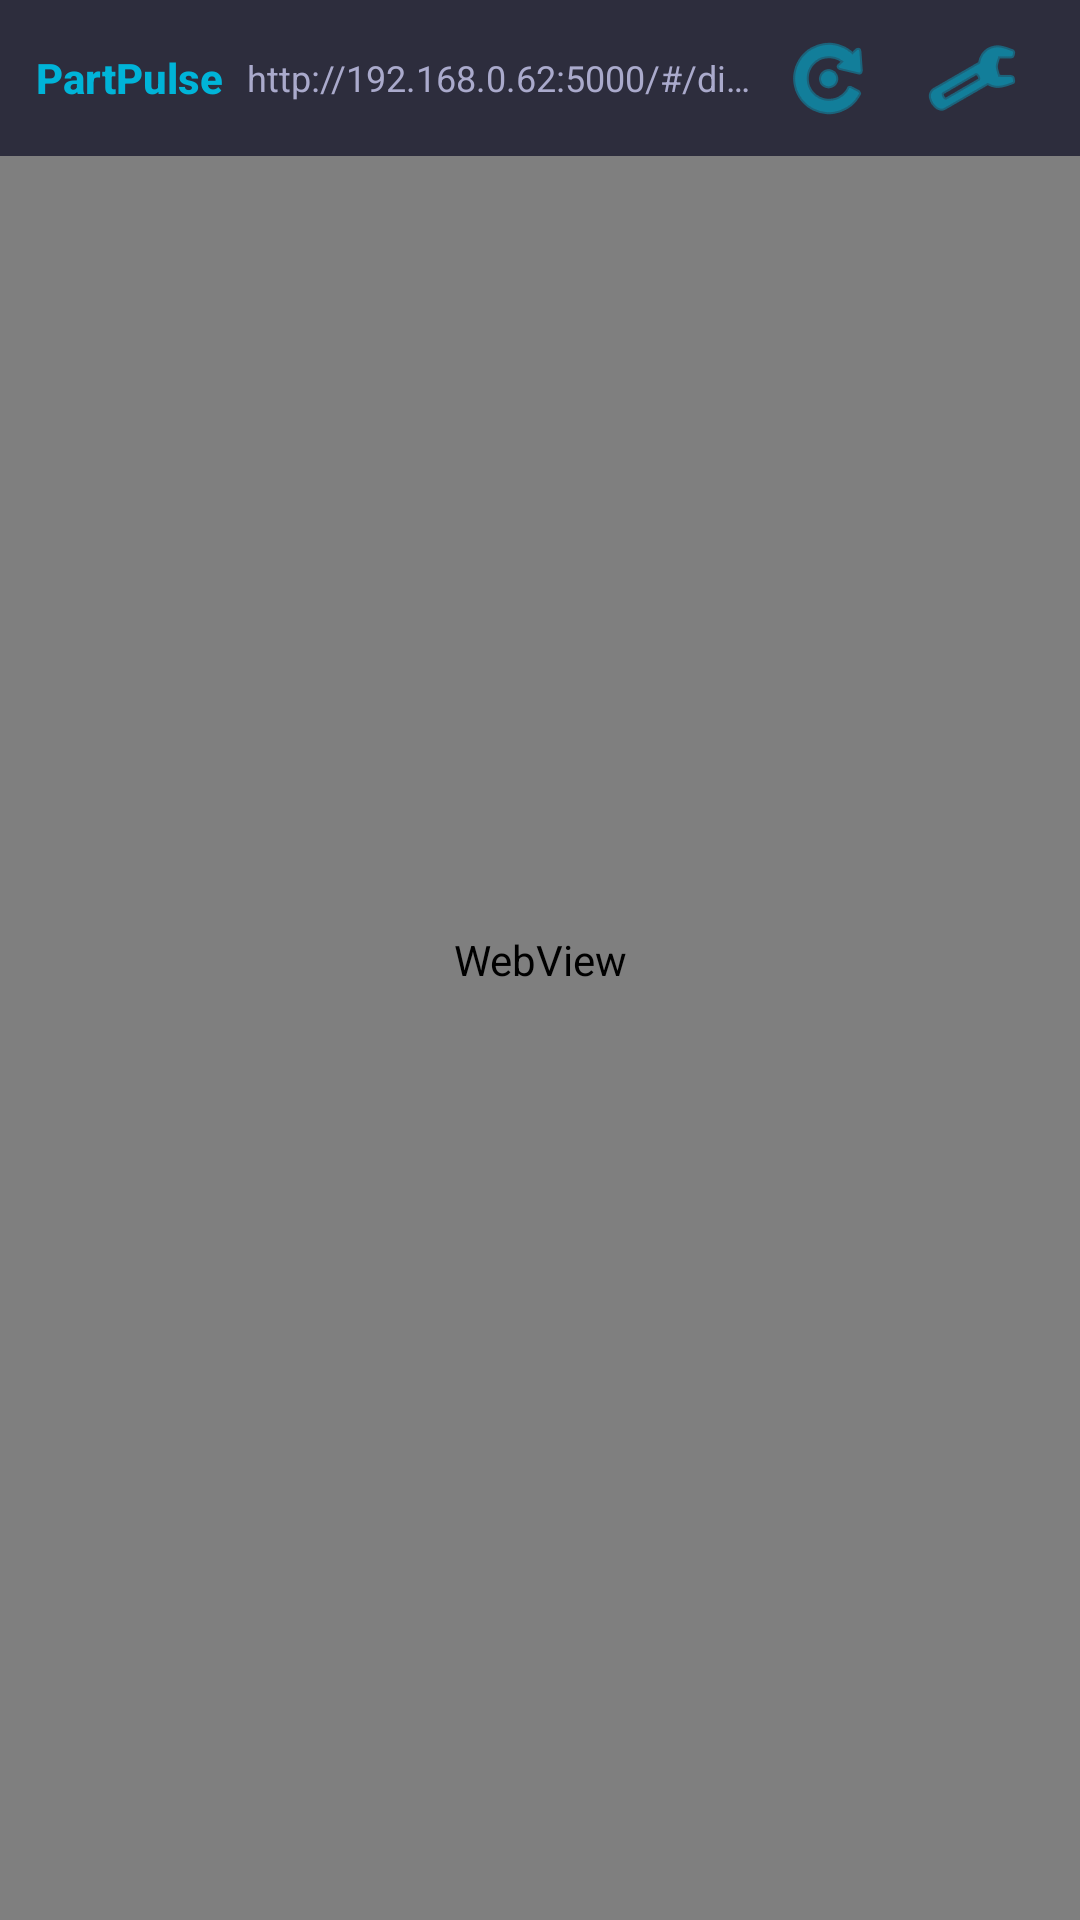

This screen was rendered from an Android layout file. Write that file and the resources it references.
<!-- AndroidManifest.xml: application theme AppTheme -->
<!-- res/layout/activity_display.xml -->
<?xml version="1.0" encoding="utf-8"?>
<FrameLayout xmlns:android="http://schemas.android.com/apk/res/android"
    android:layout_width="match_parent"
    android:layout_height="match_parent"
    android:background="#000000">

    
    <WebView
        android:id="@+id/webView"
        android:layout_width="match_parent"
        android:layout_height="match_parent"
        android:focusable="true"
        android:focusableInTouchMode="true" />

    
    <LinearLayout
        android:id="@+id/toolbar"
        android:layout_width="match_parent"
        android:layout_height="52dp"
        android:layout_gravity="top"
        android:background="#CC1A1A2E"
        android:orientation="horizontal"
        android:paddingStart="12dp"
        android:paddingEnd="12dp"
        android:gravity="center_vertical">

        <TextView
            android:layout_width="wrap_content"
            android:layout_height="wrap_content"
            android:text="PartPulse"
            android:textColor="#00B4D8"
            android:textSize="14sp"
            android:textStyle="bold"
            android:fontFamily="sans-serif-medium"
            android:paddingEnd="8dp" />

        <TextView
            android:id="@+id/tvUrl"
            android:layout_width="0dp"
            android:layout_height="wrap_content"
            android:layout_weight="1"
            android:ellipsize="end"
            android:maxLines="1"
            android:text="http://192.168.0.62:5000/#/display"
            android:textColor="#AAAACC"
            android:textSize="12sp" />

        
        <ImageButton
            android:id="@+id/btnRefresh"
            android:layout_width="48dp"
            android:layout_height="48dp"
            android:background="@drawable/btn_toolbar_selector"
            android:src="@android:drawable/ic_menu_rotate"
            android:tint="#00B4D8"
            android:focusable="true"
            android:focusableInTouchMode="false"
            android:nextFocusRight="@id/btnSettings"
            android:contentDescription="Refresh" />

        
        <ImageButton
            android:id="@+id/btnSettings"
            android:layout_width="48dp"
            android:layout_height="48dp"
            android:background="@drawable/btn_toolbar_selector"
            android:src="@android:drawable/ic_menu_preferences"
            android:tint="#00B4D8"
            android:focusable="true"
            android:focusableInTouchMode="false"
            android:nextFocusLeft="@id/btnRefresh"
            android:contentDescription="Settings" />

    </LinearLayout>

</FrameLayout>
<!-- resources referenced by this layout -->
<resources>
  <!-- drawable btn_toolbar_selector (drawable) -->
  <?xml version="1.0" encoding="utf-8"?>
  <selector xmlns:android="http://schemas.android.com/apk/res/android">
      <item android:state_focused="true">
          <shape android:shape="oval">
              <solid android:color="#33FFFFFF" />
          </shape>
      </item>
      <item android:state_pressed="true">
          <shape android:shape="oval">
              <solid android:color="#5500B4D8" />
          </shape>
      </item>
      <item>
          <shape android:shape="oval">
              <solid android:color="@android:color/transparent" />
          </shape>
      </item>
  </selector>
  <style name="AppTheme" parent="Theme.AppCompat.NoActionBar">
          <item name="colorPrimary">#00B4D8</item>
          <item name="colorPrimaryDark">#0D0D1A</item>
          <item name="colorAccent">#00B4D8</item>
          <item name="android:windowBackground">#0D0D1A</item>
          <item name="android:windowFullscreen">true</item>
          <item name="android:windowContentOverlay">@null</item>
      </style>
</resources>
